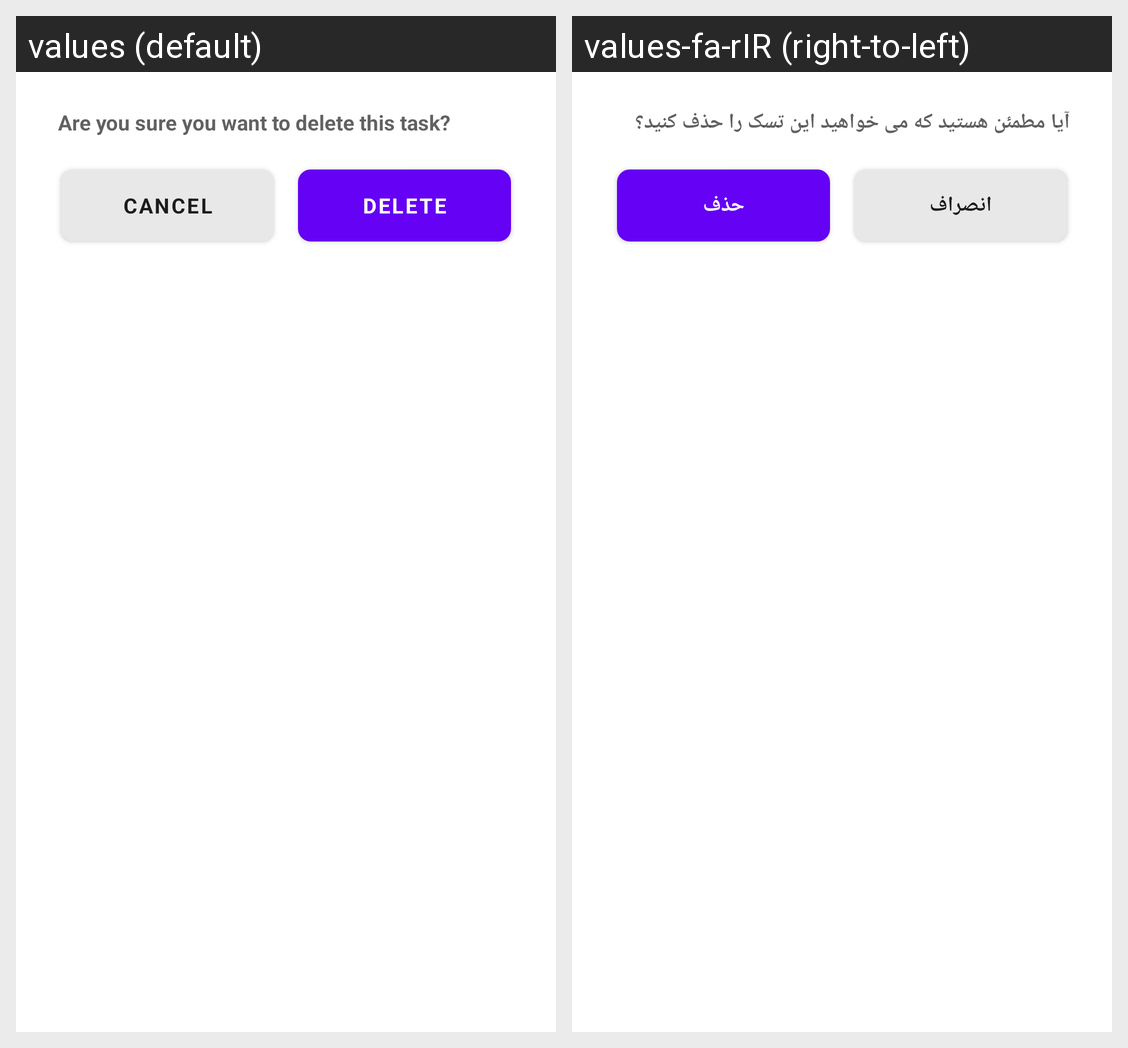

Locale-by-locale string values for the Android screen shown in this grid:
Android screen res/layout/fragment_dialog_delete.xml rendered under 2 locales, left to right: values (default), values-fa-rIR (right-to-left). Device: Nexus 5 (rendered at 1080×1920; each locale shown at half size, 540×960, under a caption strip naming it); theme Theme.N.
Strings drawn on this screen, with the default value and each locale's value (text and hints the layout hard-codes, and strings that could not be matched under every locale, appear in the picture but are not listed):

are_you_sure_you_want_to_delete_this_task
  values: Are you sure you want to delete this task?
  values-fa-rIR: آیا مطمئن هستید که می خواهید این تسک را حذف کنید؟

cancel
  values: Cancel
  values-fa-rIR: انصراف

delete
  values: Delete
  values-fa-rIR: حذف
